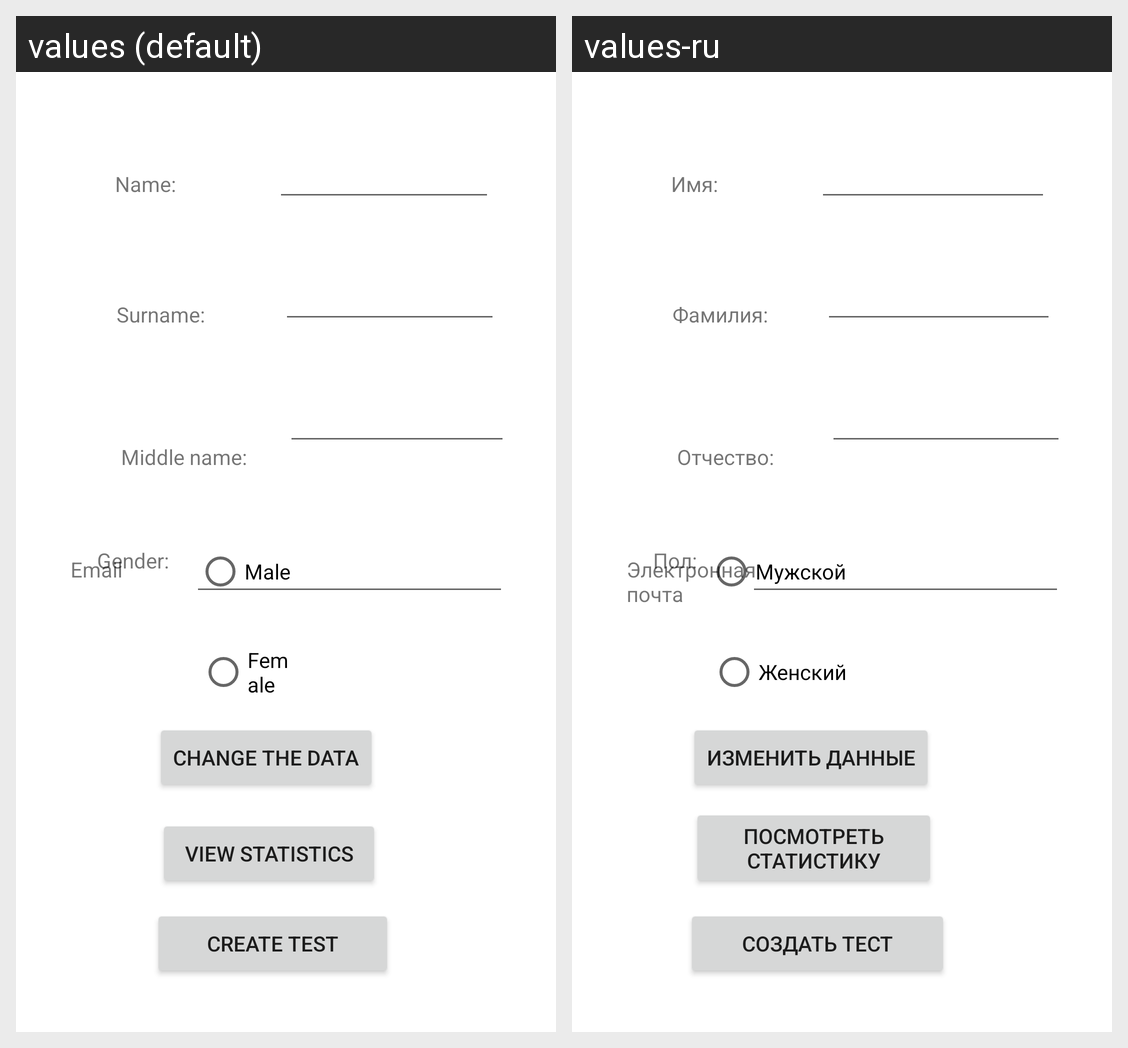

This grid shows one Android layout under two languages. Give, for every string resource on the screen, its name, the default text and each shown locale's text.
Android screen res/layout/my_page_layout.xml rendered under 2 locales, left to right: values (default), values-ru. Device: Nexus 5 (rendered at 1080×1920; each locale shown at half size, 540×960, under a caption strip naming it); theme Theme.Clientside.
Strings drawn on this screen, with the default value and each locale's value (text and hints the layout hard-codes, and strings that could not be matched under every locale, appear in the picture but are not listed):

name
  values: Name:
  values-ru: Имя:

surname
  values: Surname:
  values-ru: Фамилия:

middleName
  values: Middle name:
  values-ru: Отчество:

email
  values: Email
  values-ru: Электронная почта

gender
  values: Gender:
  values-ru: Пол:

change_personal_info_button
  values: Change the data
  values-ru: Изменить данные

male_gender
  values: Male
  values-ru: Мужской

female_gender
  values: Female
  values-ru: Женский

to_statistics
  values: View statistics
  values-ru: Посмотреть статистику

create_test
  values: Create test
  values-ru: Создать тест
